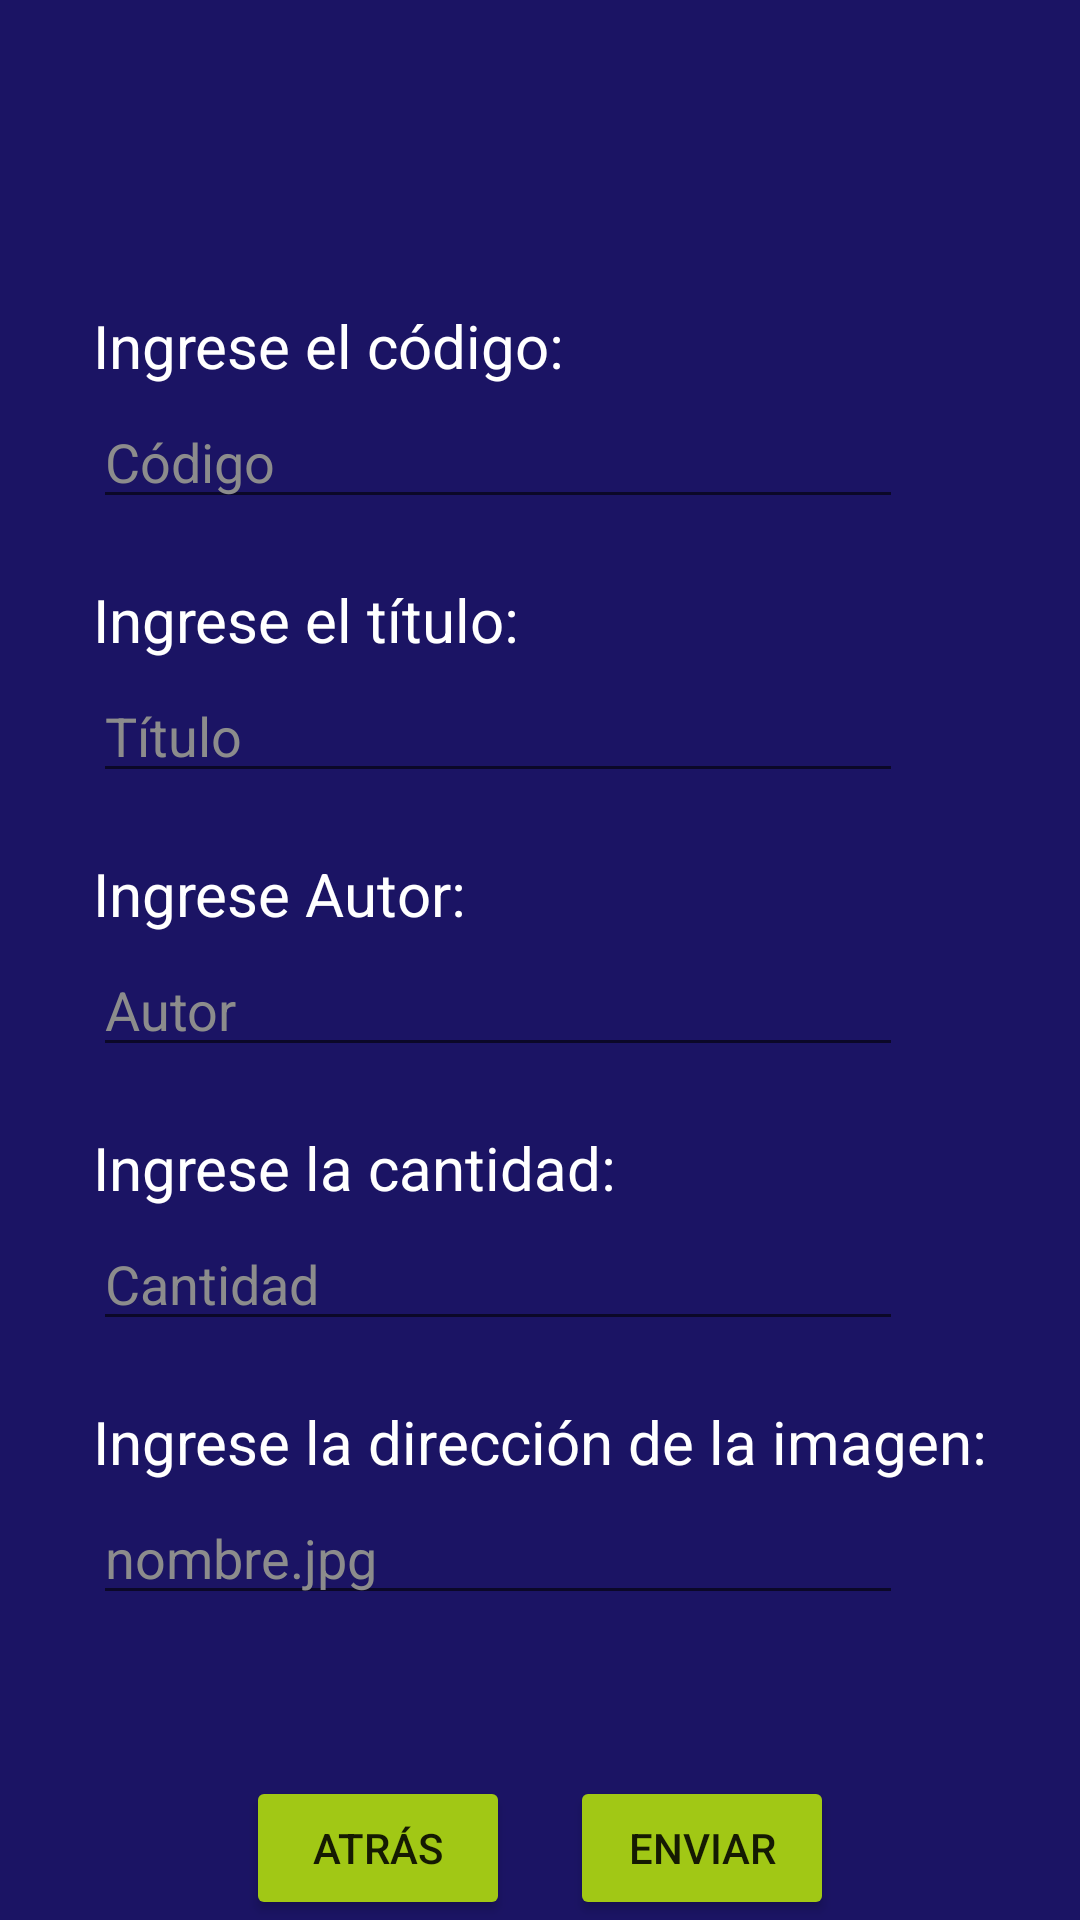

Android layout source for this screen:
<!-- AndroidManifest.xml: application theme Theme.GoetheInstitut -->
<!-- res/layout/fragment_book_add.xml -->
<?xml version="1.0" encoding="utf-8"?>
<RelativeLayout xmlns:android="http://schemas.android.com/apk/res/android"
    xmlns:tools="http://schemas.android.com/tools"
    android:layout_width="match_parent"
    android:layout_height="match_parent"
    android:background="#1b1464"
    tools:context=".BookAdd">

    <RelativeLayout
        android:layout_width="wrap_content"
        android:layout_height="wrap_content"
        android:layout_centerInParent="true">

        <RelativeLayout
            android:id="@+id/rlCi"
            android:layout_width="wrap_content"
            android:layout_height="wrap_content">

            <TextView
                android:layout_width="wrap_content"
                android:layout_height="wrap_content"
                android:text="Ingrese el código:"
                android:textColor="@color/white"
                android:textColorHint="#8c8c8c"

                android:textSize="20dp" />

            <EditText
                android:id="@+id/bookCodigo"
                android:layout_width="270dp"
                android:layout_height="wrap_content"
                android:layout_marginTop="30dp"
                android:hint="Código"
                android:textColor="@color/white"
                android:textColorHint="#8c8c8c" />
        </RelativeLayout>

        <RelativeLayout
            android:id="@+id/rlName"
            android:layout_width="wrap_content"
            android:layout_height="wrap_content"
            android:layout_below="@+id/rlCi"
            android:layout_marginTop="20dp">

            <TextView
                android:layout_width="wrap_content"
                android:layout_height="wrap_content"
                android:text="Ingrese el título:"
                android:textColor="@color/white"
                android:textColorHint="#8c8c8c"

                android:textSize="20dp" />

            <EditText
                android:id="@+id/bookTitle"
                android:layout_width="270dp"
                android:layout_height="wrap_content"
                android:layout_marginTop="30dp"
                android:hint="Título"
                android:textColor="@color/white"
                android:textColorHint="#8c8c8c" />
        </RelativeLayout>

        <RelativeLayout
            android:id="@+id/rlLastName"
            android:layout_width="wrap_content"
            android:layout_height="wrap_content"
            android:layout_below="@+id/rlName"
            android:layout_marginTop="20dp">

            <TextView
                android:layout_width="wrap_content"
                android:layout_height="wrap_content"
                android:text="Ingrese Autor:"
                android:textColor="@color/white"
                android:textColorHint="#8c8c8c"

                android:textSize="20dp" />

            <EditText
                android:id="@+id/bookAuthor"
                android:layout_width="270dp"
                android:layout_height="wrap_content"
                android:layout_marginTop="30dp"
                android:hint="Autor"
                android:textColor="@color/white"

                android:textColorHint="#8c8c8c" />
        </RelativeLayout>

        <RelativeLayout
            android:id="@+id/rlDireccion"
            android:layout_width="wrap_content"
            android:layout_height="wrap_content"
            android:layout_below="@+id/rlLastName"
            android:layout_marginTop="20dp">

            <TextView
                android:layout_width="wrap_content"
                android:layout_height="wrap_content"
                android:text="Ingrese la cantidad:"
                android:textColor="@color/white"
                android:textColorHint="#8c8c8c"

                android:textSize="20dp" />

            <EditText
                android:id="@+id/bookCantidad"
                android:layout_width="270dp"
                android:layout_height="wrap_content"
                android:layout_marginTop="30dp"
                android:hint="Cantidad"
                android:inputType="number"
                android:textColor="@color/white"

                android:textColorHint="#8c8c8c" />
        </RelativeLayout>


        <RelativeLayout
            android:id="@+id/rlFechaNacimiento"
            android:layout_width="wrap_content"
            android:layout_height="wrap_content"
            android:layout_below="@+id/rlDireccion"
            android:layout_marginTop="20dp">

            <TextView
                android:layout_width="wrap_content"
                android:layout_height="wrap_content"
                android:text="Ingrese la dirección de la imagen:"
                android:textColor="@color/white"
                android:textColorHint="#8c8c8c"

                android:textSize="20dp" />

            <EditText
                android:id="@+id/bookDireccionImagen"
                android:layout_width="270dp"
                android:layout_height="wrap_content"
                android:layout_marginTop="30dp"
                android:hint="nombre.jpg"
                android:textColor="@color/white"
                android:textColorHint="#8c8c8c" />


        </RelativeLayout>


    </RelativeLayout>

    <LinearLayout
        android:layout_width="wrap_content"
        android:layout_height="wrap_content"
        android:layout_alignParentBottom="true"
        android:layout_centerHorizontal="true">

        <Button
            android:id="@+id/btnAtras"
            android:layout_width="wrap_content"
            android:layout_height="wrap_content"
            android:backgroundTint="#a1c815"
            android:layout_marginRight="20dp"
            android:text="Atrás" />

        <Button
            android:id="@+id/btnEnviar"
            android:layout_width="wrap_content"
            android:layout_height="wrap_content"
            android:backgroundTint="#a1c815"
            android:text="Enviar" />




    </LinearLayout>


</RelativeLayout>
<!-- resources referenced by this layout -->
<resources>
  <style name="Theme.GoetheInstitut" parent="Theme.MaterialComponents.DayNight.DarkActionBar">
          
          <item name="colorPrimary">@color/purple_500</item>
          <item name="colorPrimaryVariant">@color/purple_700</item>
          <item name="colorOnPrimary">@color/white</item>
          
          <item name="colorSecondary">@color/teal_200</item>
          <item name="colorSecondaryVariant">@color/teal_700</item>
          <item name="colorOnSecondary">@color/black</item>
          
          <item name="android:statusBarColor" tools:targetApi="l">?attr/colorPrimaryVariant</item>
          
      </style>
  <!-- not gathered from this repository: default colours our renderer supplied (Android Studio template values) -->
  <color name="purple_500">#FF6200EE</color>
  <color name="purple_700">#FF3700B3</color>
  <color name="teal_200">#FF03DAC5</color>
  <color name="teal_700">#FF018786</color>
  <color name="black">#FF000000</color>
  <color name="white">#FFFFFFFF</color>
</resources>
